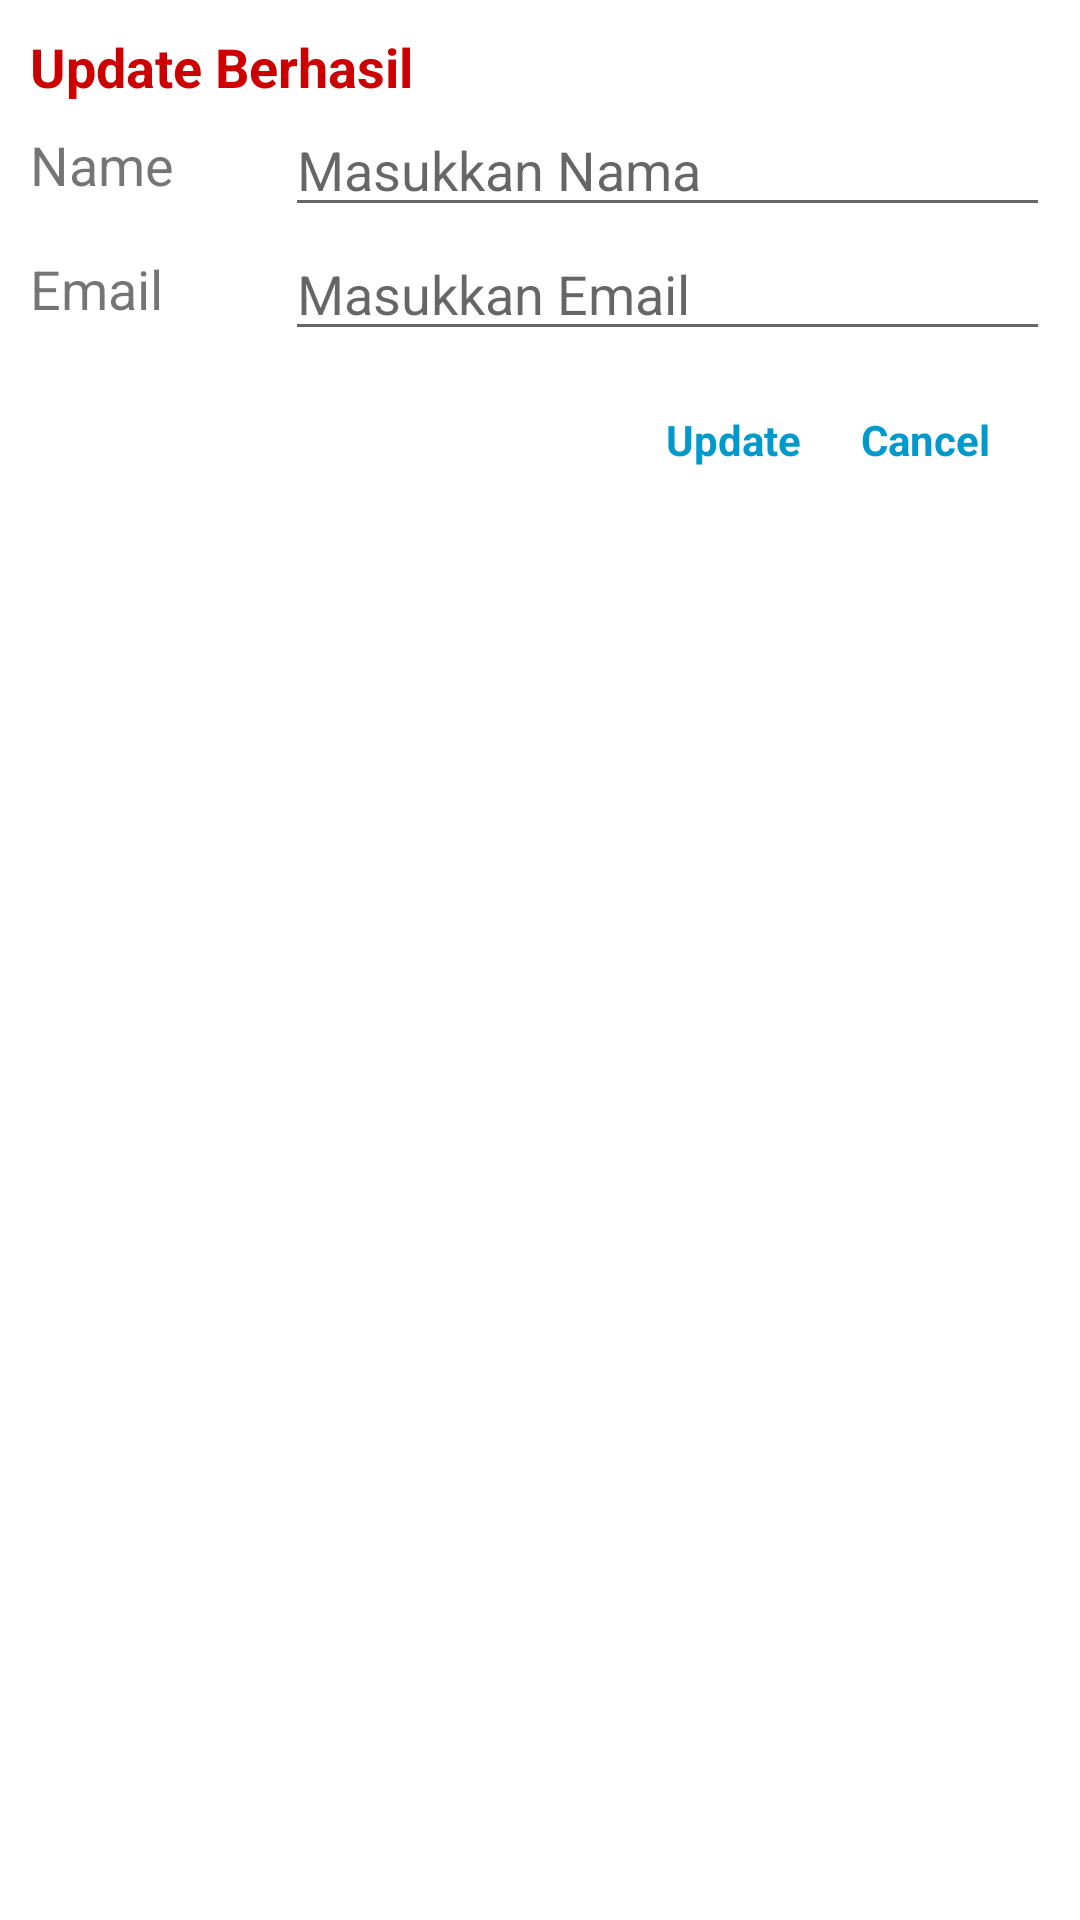

This screen was rendered from an Android layout file. Write that file and the resources it references.
<!-- AndroidManifest.xml: application theme Theme.Project_CRUD -->
<!-- res/layout/dialog_update.xml -->
<?xml version="1.0" encoding="utf-8"?>
<LinearLayout xmlns:android="http://schemas.android.com/apk/res/android"
    android:layout_width="match_parent"
    android:layout_height="wrap_content"
    android:orientation="vertical"
    android:padding="10dp">

    <TextView
        android:layout_width="wrap_content"
        android:layout_height="wrap_content"
        android:text="Update Berhasil"
        android:textColor="@android:color/holo_red_dark"
        android:textSize="18sp"
        android:textStyle="bold"/>

    <LinearLayout
        android:layout_width="match_parent"
        android:layout_height="wrap_content"
        android:gravity="center"
        android:orientation="horizontal">

        <TextView
            android:layout_width="0dp"
            android:layout_height="wrap_content"
            android:layout_weight="0.25"
            android:text="Name"
            android:textSize="18sp"/>
        <EditText
            android:id="@+id/etUpdateteName"
            android:layout_width="0dp"
            android:layout_height="wrap_content"
            android:layout_weight="0.75"
            android:hint="@string/inputNama"/>

    </LinearLayout>

    <LinearLayout
        android:layout_width="match_parent"
        android:layout_height="wrap_content"
        android:gravity="center"
        android:orientation="horizontal">

        <TextView
            android:layout_width="0dp"
            android:layout_height="wrap_content"
            android:layout_weight="0.25"
            android:text="Email"
            android:textSize="18sp"/>
        <EditText
            android:id="@+id/etUpdateteEmail"
            android:layout_width="0dp"
            android:layout_height="wrap_content"
            android:layout_weight="0.75"
            android:hint="Masukkan Email"/>

    </LinearLayout>

    <LinearLayout
        android:layout_width="match_parent"
        android:layout_height="wrap_content"
        android:orientation="horizontal"
        android:padding="10dp"
        android:gravity="end">

        <TextView
            android:id="@+id/tvUpdated"
            android:layout_width="wrap_content"
            android:layout_height="match_parent"
            android:foreground="?attr/selectableItemBackgroundBorderless"
            android:gravity="center"
            android:padding="10dp"
            android:text="Update"
            android:textColor="@android:color/holo_blue_dark"
            android:textStyle="bold"
            />

        <TextView
            android:id="@+id/tvCancel"
            android:layout_width="wrap_content"
            android:layout_height="wrap_content"
            android:foreground="?attr/selectableItemBackgroundBorderless"
            android:gravity="center"
            android:padding="10dp"
            android:text="Cancel"
            android:textColor="@android:color/holo_blue_dark"
            android:textStyle="bold"
            />

    </LinearLayout>

</LinearLayout>
<!-- resources referenced by this layout -->
<resources>
  <string name="inputNama">Masukkan Nama</string>
  <style name="Theme.Project_CRUD" parent="Theme.MaterialComponents.DayNight.DarkActionBar">
          
          <item name="colorPrimary">@color/purple_500</item>
          <item name="colorPrimaryVariant">@color/purple_700</item>
          <item name="colorOnPrimary">@color/white</item>
          
          <item name="colorSecondary">@color/teal_200</item>
          <item name="colorSecondaryVariant">@color/teal_700</item>
          <item name="colorOnSecondary">@color/black</item>
          
          <item name="android:statusBarColor" tools:targetApi="l">?attr/colorPrimaryVariant</item>
          
      </style>
  <color name="purple_500">#FF6200EE</color>
  <color name="purple_700">#FF3700B3</color>
  <color name="white">#FFFFFFFF</color>
  <color name="teal_200">#FF03DAC5</color>
  <color name="teal_700">#FF018786</color>
  <color name="black">#FF000000</color>
</resources>
